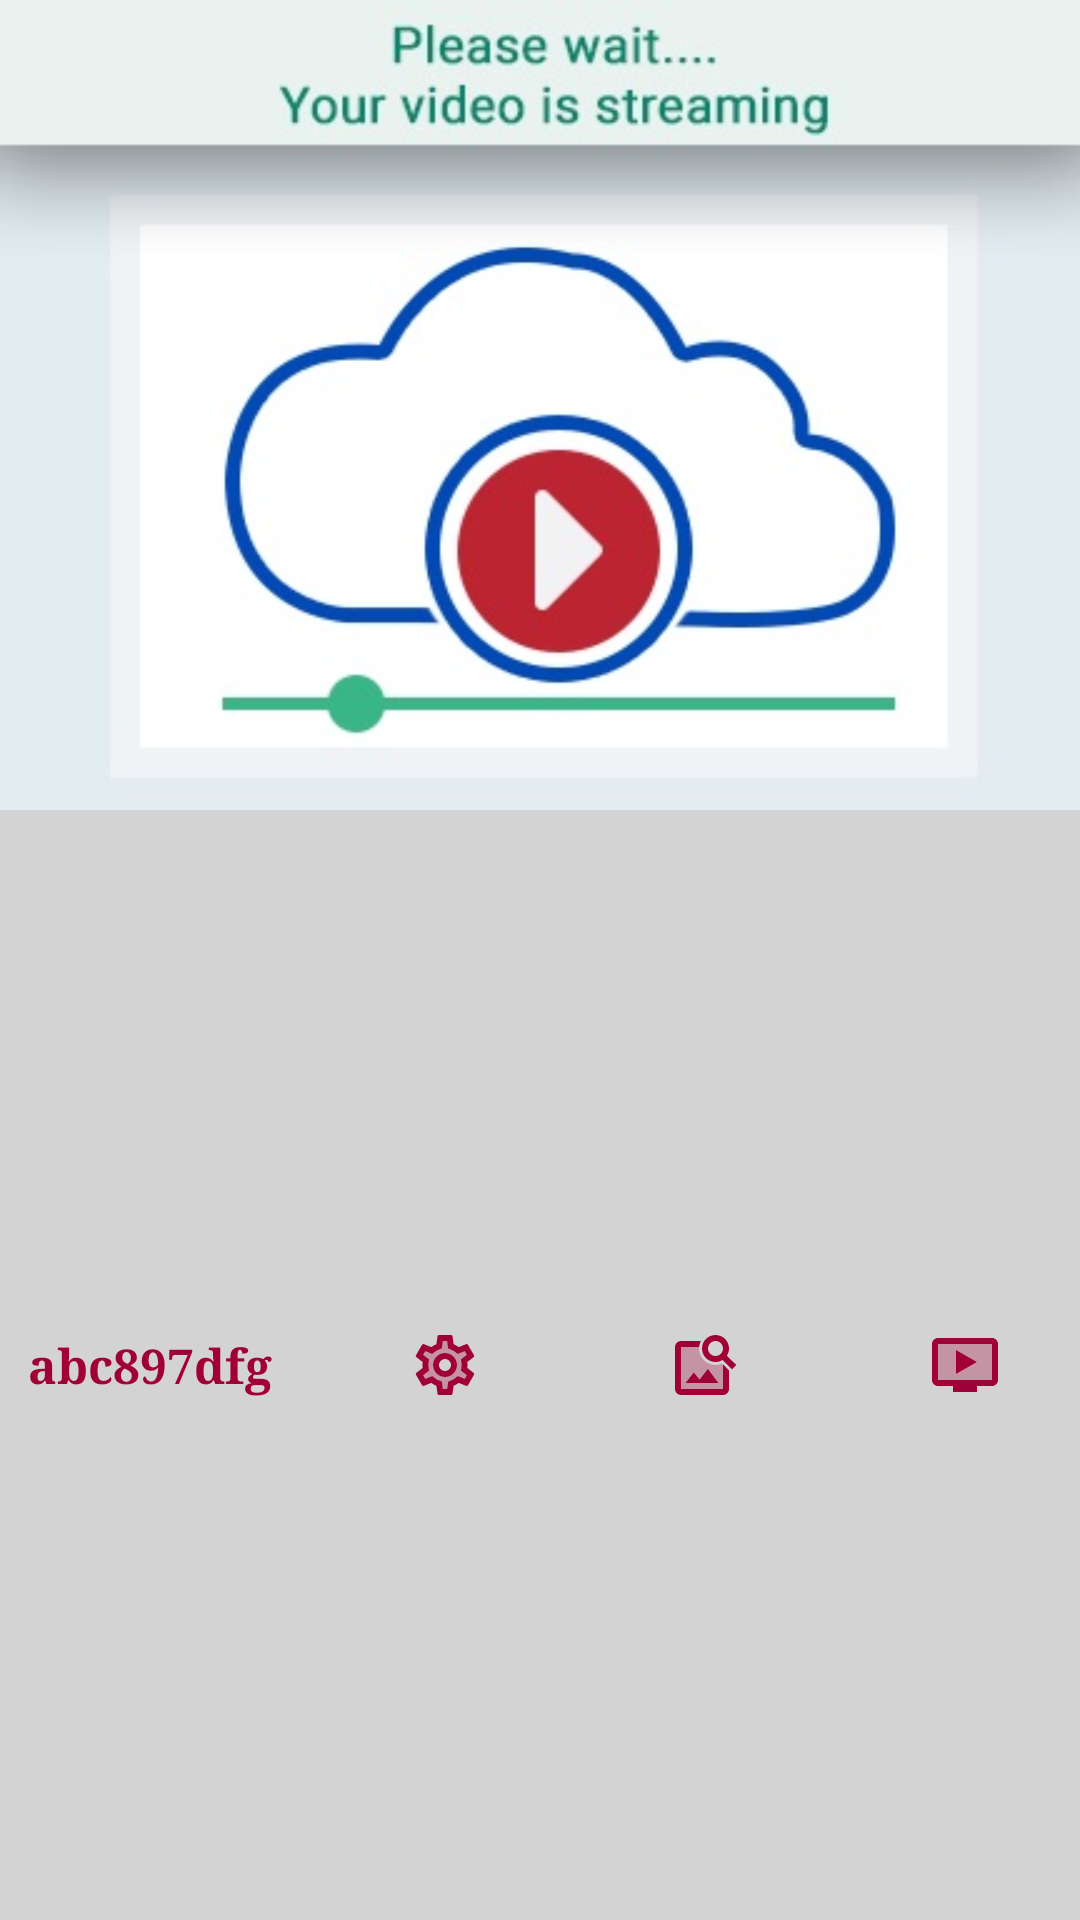

The Android layout XML behind this screen, and the referenced resources:
<!-- AndroidManifest.xml: application theme Theme.IbeyondeCam -->
<!-- res/layout/fragment_device_item.xml -->
<?xml version="1.0" encoding="utf-8"?>
<LinearLayout xmlns:android="http://schemas.android.com/apk/res/android"
    xmlns:app="http://schemas.android.com/apk/res-auto"
    xmlns:tools="http://schemas.android.com/tools"
    android:layout_width="match_parent"
    android:layout_height="wrap_content"
    android:orientation="vertical">


    <ImageView
        android:id="@+id/deviceView"
        android:layout_width="match_parent"
        android:layout_height="wrap_content"
        android:adjustViewBounds="true"
        android:background="#A7FFEB"
        android:clickable="true"
        android:src="@drawable/loading"
        tools:ignore="TouchTargetSizeCheck,SpeakableTextPresentCheck" />


    <LinearLayout
        android:layout_width="match_parent"
        android:layout_height="50dp"
        android:layout_weight="1"
        android:orientation="horizontal">

        <TextView
            android:id="@+id/deviceUuid"
            style="@style/UUIDStyle"
            android:layout_width="100dp"
            android:layout_height="match_parent"
            android:gravity="center"
            android:text="abc897dfg" />

        <ImageButton
            android:id="@+id/deviceSetting"
            style="@style/ButtonStyle"
            android:layout_width="wrap_content"
            android:layout_height="match_parent"
            android:layout_weight="1"
            android:onClick="deviceSettingClick"
            app:srcCompat="@drawable/tt_setting" />

        <ImageButton
            android:id="@+id/deviceHistory"
            style="@style/ButtonStyle"
            android:layout_width="wrap_content"
            android:layout_height="match_parent"
            android:layout_weight="1"
            android:onClick="cameraHistoryClick"
            app:srcCompat="@drawable/tt_image_search" />

        <ImageButton
            android:id="@+id/deviceLive"
            style="@style/ButtonStyle"
            android:layout_width="wrap_content"
            android:layout_height="match_parent"
            android:layout_weight="1"
            android:onClick="cameraLiveClick"
            app:srcCompat="@drawable/tt_ondemand_video" />


    </LinearLayout>

</LinearLayout>
<!-- resources referenced by this layout -->
<resources>
  <!-- drawable tt_image_search (drawable) -->
  <vector xmlns:android="http://schemas.android.com/apk/res/android"
      android:width="24dp"
      android:height="24dp"
      android:viewportWidth="24"
      android:viewportHeight="24"
      android:tint="?attr/colorControlNormal">
      <path
          android:fillColor="@android:color/white"
          android:pathData="M17.7,11.53c-0.7,0.31 -1.45,0.47 -2.21,0.47C12.46,12 10,9.53 10,6.5c0,-0.17 0.01,-0.34 0.03,-0.5H4v14h14v-8.17l-0.3,-0.3zM5.5,18l2.75,-3.53 1.96,2.36 2.75,-3.54L16.5,18h-11z"
          android:strokeAlpha="0.3"
          android:fillAlpha="0.3"/>
      <path
          android:fillColor="@android:color/white"
          android:pathData="M10.21,16.83l-1.96,-2.36L5.5,18h11l-3.54,-4.71zM20,6.5C20,4.01 17.99,2 15.5,2S11,4.01 11,6.5s2.01,4.5 4.49,4.5c0.88,0 1.7,-0.26 2.39,-0.7L21,13.42 22.42,12 19.3,8.89c0.44,-0.7 0.7,-1.51 0.7,-2.39zM15.5,9C14.12,9 13,7.88 13,6.5S14.12,4 15.5,4 18,5.12 18,6.5 16.88,9 15.5,9zM18,20H4V6h6.03c0.06,-0.72 0.27,-1.39 0.58,-2H4c-1.1,0 -2,0.9 -2,2v14c0,1.1 0.9,2 2,2h14c1.1,0 2,-0.9 2,-2v-6.17l-2,-2V20z"/>
  </vector>
  <!-- drawable tt_ondemand_video (drawable) -->
  <vector xmlns:android="http://schemas.android.com/apk/res/android"
      android:width="24dp"
      android:height="24dp"
      android:viewportWidth="24"
      android:viewportHeight="24"
      android:tint="?attr/colorControlNormal">
      <path
          android:fillColor="@android:color/white"
          android:pathData="M3,17h18V5H3v12zM9,7l7,4 -7,4V7z"
          android:strokeAlpha="0.3"
          android:fillAlpha="0.3"/>
      <path
          android:fillColor="@android:color/white"
          android:pathData="M9,7v8l7,-4zM21,3L3,3c-1.1,0 -2,0.9 -2,2v12c0,1.1 0.9,2 2,2h5v2h8v-2h5c1.1,0 2,-0.9 2,-2L23,5c0,-1.1 -0.9,-2 -2,-2zM21,17L3,17L3,5h18v12z"/>
  </vector>
  <style name="ButtonStyle" parent="@android:style/Widget.Material.Light.Button.Borderless">
          <item name="android:textSize">20sp</item>
          <item name="android:textStyle">bold</item>
          <item name="android:layout_marginLeft">10dp</item>
          <item name="android:insetTop">0dp</item>
          <item name="android:insetBottom">12dp</item>
          <item name="android:tint">?attr/colorOnSecondary</item>
      </style>
  <style name="UUIDStyle">
          <item name="android:fontFamily">serif</item>
          <item name="android:textAlignment">center</item>
          <item name="android:textStyle">bold</item>
          <item name="android:textSize">16sp</item>
          <item name="android:typeface">normal</item>
      </style>
  <style name="Theme.IbeyondeCam" parent="Theme.MaterialComponents.DayNight.DarkActionBar">
          
          <item name="colorPrimaryVariant">@color/primaryDarkColor</item> 
          <item name="android:navigationBarColor">@color/primaryDarkColor</item>
          <item name="colorPrimary">@color/primaryColor</item> 
          <item name="colorOnPrimary">@color/primaryDarkColor</item>
          
          <item name="colorSecondary">@color/secondaryColor</item>
          <item name="colorSecondaryVariant">@color/secondaryLightColor</item>
          <item name="colorOnSecondary">@color/secondaryDarkColor</item>
          
          <item name="android:statusBarColor" tools:targetApi="l">?attr/colorPrimaryVariant</item>
          
          <item name="android:windowBackground">@color/light_grey</item>
  
          <item name="android:textColor">@color/secondaryTextColor</item>
          <item name="colorButtonNormal">@color/light_grey</item>
  
          
          <item name="colorPrimaryDark">@color/primaryDarkColor</item>
          <item name="colorAccent">@color/secondaryColor</item>
      </style>
  <color name="primaryDarkColor">#00227b</color>
  <color name="primaryColor">#3949ab</color>
  <color name="secondaryColor">#d81b60</color>
  <color name="secondaryLightColor">#ff5c8d</color>
  <color name="secondaryDarkColor">#a00037</color>
  <color name="light_grey">#D3D3D3</color>
  <color name="secondaryTextColor">@color/secondaryDarkColor</color>
</resources>
